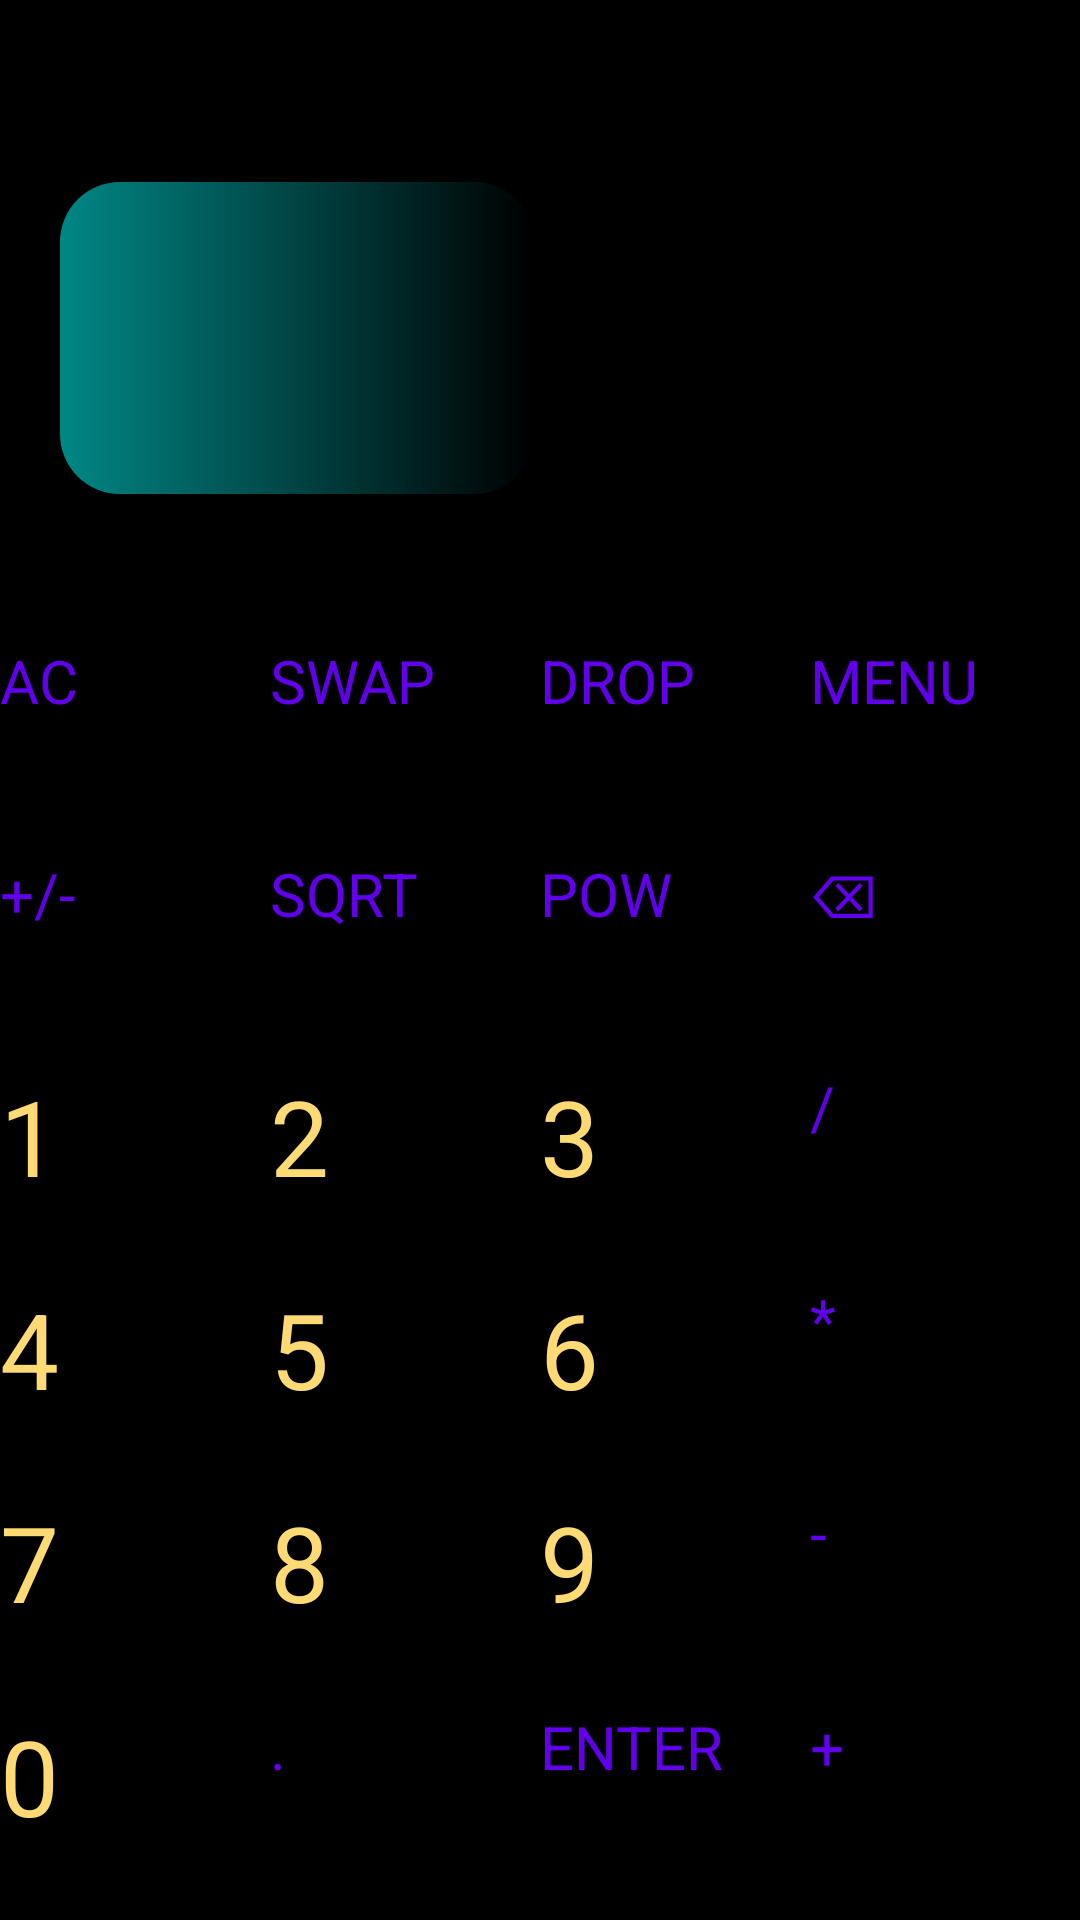

Produce the Android XML layout that renders to this screen, including the resource entries it uses.
<!-- AndroidManifest.xml: application theme Theme.Rpncalc -->
<!-- res/layout/activity_main.xml -->
<?xml version="1.0" encoding="utf-8"?>
<LinearLayout xmlns:android="http://schemas.android.com/apk/res/android"
    xmlns:app="http://schemas.android.com/apk/res-auto"
    xmlns:tools="http://schemas.android.com/tools"
    android:layout_width="match_parent"
    android:layout_height="match_parent"
    android:background="@color/black"
    android:orientation="vertical"
    app:layoutDescription="@xml/activity_main_scene"
    tools:context=".MainActivity"
    tools:ignore="HardcodedText">

    <androidx.constraintlayout.widget.ConstraintLayout
        android:layout_width="match_parent"
        android:layout_height="0dp"
        android:layout_weight="3"
        android:padding="20dp">


        <TextView
            android:id="@+id/calcTextView"
            android:layout_width="196dp"
            android:layout_height="95dp"
            android:lines="2"
            android:maxLines="2"
            android:text=""
            android:textAlignment="textEnd"
            android:textColor="@color/yellow"
            android:textSize="22sp"
            app:layout_constraintBottom_toBottomOf="parent"
            app:layout_constraintHorizontal_bias="1.0"
            app:layout_constraintLeft_toLeftOf="parent"
            app:layout_constraintRight_toRightOf="parent"
            app:layout_constraintTop_toTopOf="parent"
            app:layout_constraintVertical_bias="0.606" />

        <TextView
            android:id="@+id/stackTextView"
            android:layout_width="158dp"
            android:layout_height="104dp"
            android:width="1dp"
            android:background="@drawable/teal"
            android:lines="4"
            android:maxLines="4"
            android:radius="20dp"
            android:text=""
            android:textAlignment="textEnd"
            android:textColor="@color/yellow"
            android:textSize="20sp"

            app:layout_constraintBottom_toBottomOf="parent"
            app:layout_constraintEnd_toEndOf="parent"
            app:layout_constraintHorizontal_bias="0.0"
            app:layout_constraintStart_toStartOf="parent"
            app:layout_constraintTop_toTopOf="parent"
            app:layout_constraintVertical_bias="0.585" />

    </androidx.constraintlayout.widget.ConstraintLayout>

    <LinearLayout style="@style/buttonRow">

        <Button
            android:id="@+id/AC"
            style="@style/buttonOp"
            android:onClick="clearAction"
            android:text="AC"
            tools:ignore="UsingOnClickInXml" />

        <Button
            android:id="@+id/SWAP"
            style="@style/buttonOp"
            android:onClick="swapAction"
            android:text="SWAP"
            tools:ignore="OnClick,UsingOnClickInXml" />

        <Button
            android:id="@+id/DROP"
            style="@style/buttonOp"
            android:layout_height="match_parent"
            android:onClick="dropAction"
            android:text="DROP"
            tools:ignore="UsingOnClickInXml" />


        <Button
            android:id="@+id/MENU"
            style="@style/buttonOp"
            android:onClick="gotoMenuActivity"
            android:text="MENU"
            tools:ignore="UsingOnClickInXml" />

    </LinearLayout>

    
    <LinearLayout style="@style/buttonRow">

        <Button
            android:id="@+id/SIGN"
            style="@style/buttonOp"
            android:onClick="signAction"
            android:text="+/-"
            tools:ignore="UsingOnClickInXml" />

        <Button
            android:id="@+id/SQRT"
            style="@style/buttonOp"
            android:text="SQRT" />

        <Button
            android:id="@+id/POW"
            style="@style/buttonOp"
            android:text="POW" />

        <Button
            android:id="@+id/BACK"
            style="@style/buttonOp"
            android:onClick="backSpaceAction"
            android:text="⌫"
            tools:ignore="UsingOnClickInXml" />

    </LinearLayout>

    
    <LinearLayout style="@style/buttonRow">

        <Button
            style="@style/buttonNum"
            android:text="1" />

        <Button
            style="@style/buttonNum"
            android:text="2" />

        <Button
            style="@style/buttonNum"
            android:text="3" />

        <Button
            android:id="@+id/DIV"
            style="@style/buttonOp"
            android:text="/" />
    </LinearLayout>

    
    <LinearLayout style="@style/buttonRow">

        <Button
            style="@style/buttonNum"
            android:text="4" />

        <Button
            style="@style/buttonNum"
            android:text="5" />

        <Button
            style="@style/buttonNum"
            android:text="6" />

        <Button
            android:id="@+id/MULT"
            style="@style/buttonOp"
            android:text="*" />
    </LinearLayout>

    
    <LinearLayout style="@style/buttonRow">

        <Button
            style="@style/buttonNum"
            android:text="7" />

        <Button
            style="@style/buttonNum"
            android:text="8" />

        <Button
            style="@style/buttonNum"
            android:text="9" />

        <Button
            android:id="@+id/MIN"
            style="@style/buttonOp"
            android:text="-" />
    </LinearLayout>

    
    <LinearLayout style="@style/buttonRow">

        <Button
            style="@style/buttonNum"
            android:text="0" />

        <Button
            android:id="@+id/COMMA"
            style="@style/buttonOp"
            android:text="." />

        <Button
            android:id="@+id/ENTER"
            style="@style/buttonOp"
            android:onClick="enterAction"
            android:text="ENTER"
            tools:ignore="UsingOnClickInXml" />

        <Button
            android:id="@+id/PLUS"
            style="@style/buttonOp"
            android:text="+" />
    </LinearLayout>

</LinearLayout>
<!-- resources referenced by this layout -->
<resources>
  <color name="black">#FF000000</color>
  <color name="yellow">#feda75</color>
  <!-- drawable teal (drawable) -->
  <?xml version="1.0" encoding="utf-8"?>
  <shape xmlns:android="http://schemas.android.com/apk/res/android">
      <gradient android:startColor="@color/teal_700" />
      <corners android:radius="20sp"/>
  </shape>
  <style name="buttonNum">
          <item name="android:layout_weight">1</item>
          <item name="android:layout_width">0dp</item>
          <item name="android:layout_height">match_parent</item>
          <item name="android:textSize">35sp</item>
          <item name="android:backgroundTint">@color/button_background</item>
          <item name="android:textColor">@color/yellow</item>
          <item name="android:onClick">numberAction</item>
      </style>
  <style name="buttonOp">
          <item name="android:layout_weight">1</item>
          <item name="android:layout_width">0dp</item>
          <item name="android:layout_height">match_parent</item>
          <item name="android:textSize">20sp</item>
          <item name="android:backgroundTint">@color/button_background</item>
          <item name="android:textColor">@color/purple_500</item>
          <item name="android:onClick">operationAction</item>
      </style>
  <style name="buttonRow">
          <item name="android:layout_weight">1</item>
          <item name="android:layout_width">match_parent</item>
          <item name="android:layout_height">0dp</item>
      </style>
  <style name="Theme.Rpncalc" parent="Theme.MaterialComponents.DayNight.DarkActionBar">
          
          <item name="colorPrimary">@color/purple_200</item>
          <item name="colorPrimaryVariant">@color/purple_700</item>
          <item name="colorOnPrimary">@color/black</item>
          
          <item name="colorSecondary">@color/teal_200</item>
          <item name="colorSecondaryVariant">@color/teal_200</item>
          <item name="colorOnSecondary">@color/black</item>
          
          <item name="android:statusBarColor" tools:targetApi="l">?attr/colorPrimaryVariant</item>
          
      </style>
  <color name="teal_700">#FF018786</color>
  <color name="purple_500">#FF6200EE</color>
  <color name="purple_200">#FFBB86FC</color>
  <color name="purple_700">#FF3700B3</color>
  <color name="teal_200">#FF03DAC5</color>
</resources>
